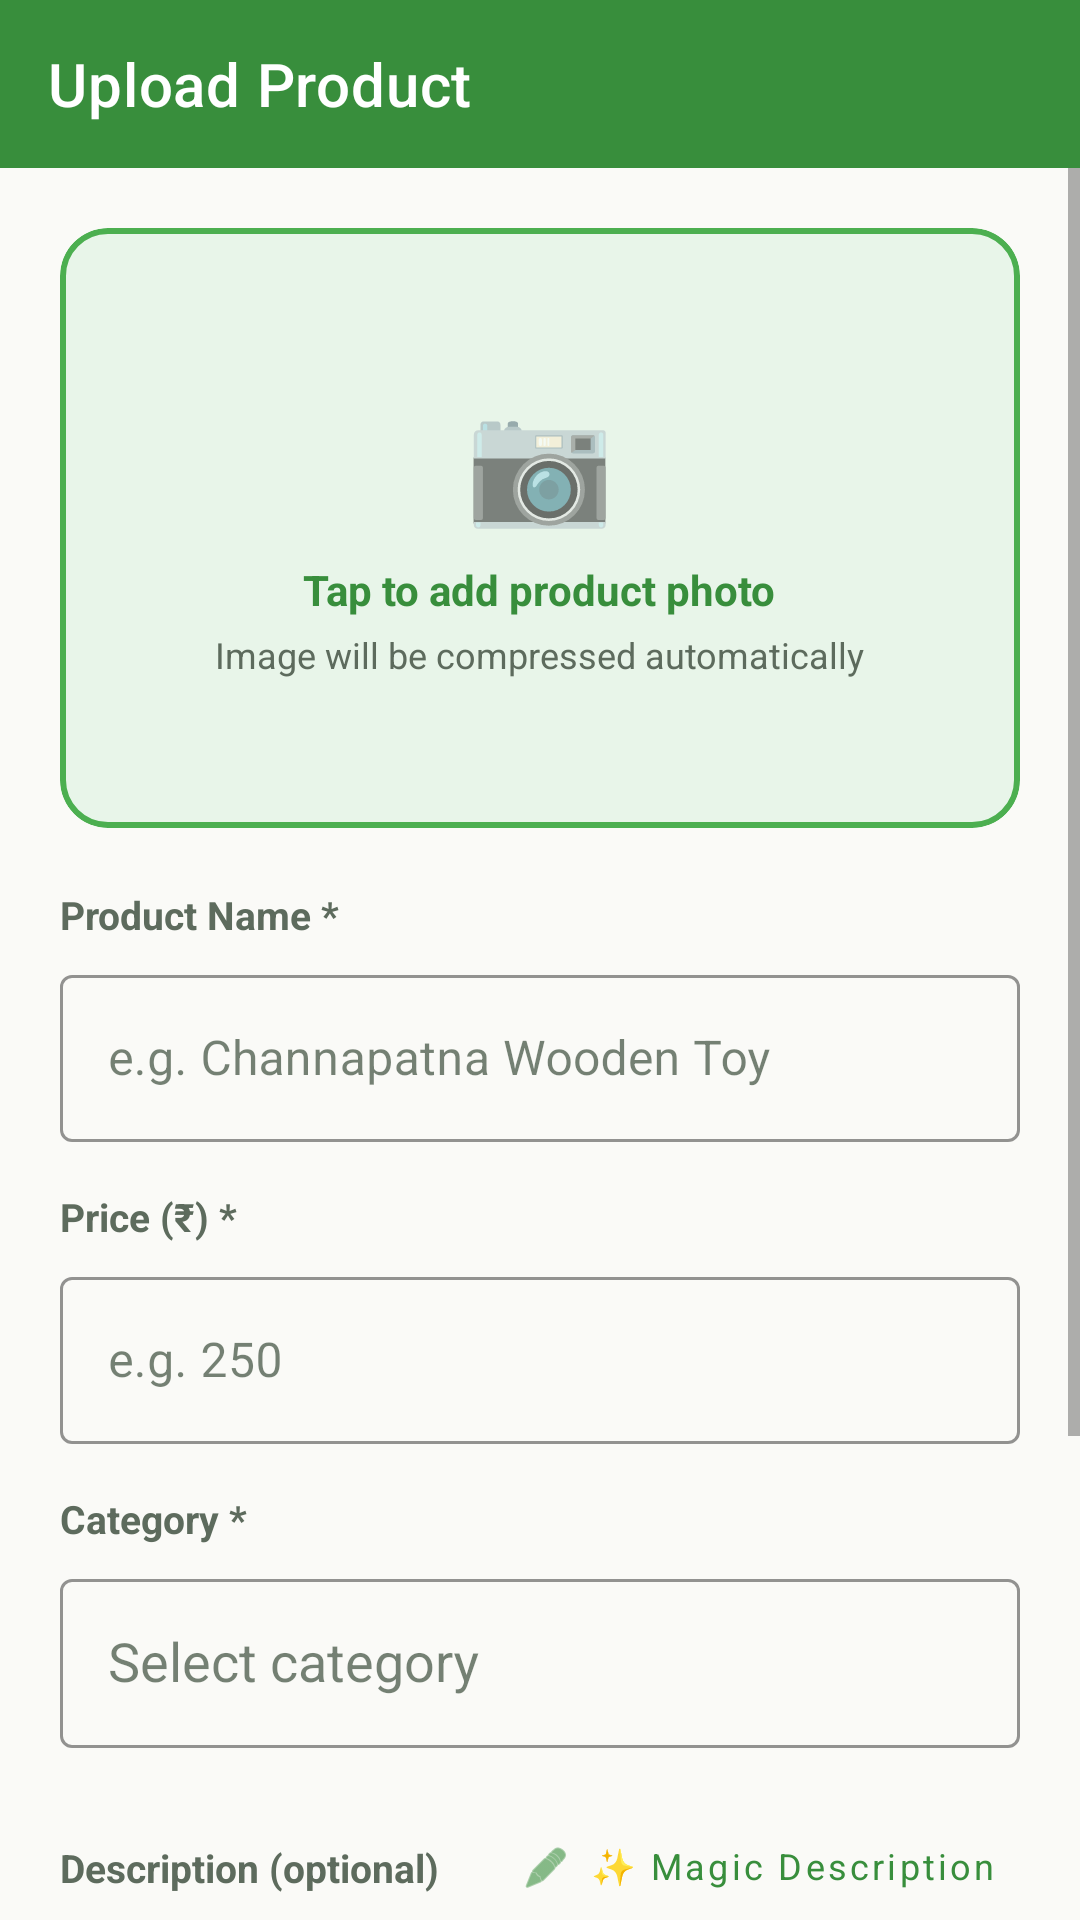

Write the Android layout XML for this screen, with the resource values it uses.
<!-- AndroidManifest.xml: application theme Theme.HalliSanthe -->
<!-- res/layout/activity_upload.xml -->
<?xml version="1.0" encoding="utf-8"?>
<LinearLayout xmlns:android="http://schemas.android.com/apk/res/android"
    xmlns:app="http://schemas.android.com/apk/res-auto"
    android:layout_width="match_parent"
    android:layout_height="match_parent"
    android:orientation="vertical"
    android:background="@color/bg_light">

    <androidx.appcompat.widget.Toolbar
        android:id="@+id/toolbar"
        android:layout_width="match_parent"
        android:layout_height="?attr/actionBarSize"
        android:background="@color/green_700"
        app:titleTextColor="@color/white"
        app:navigationIconTint="@color/white"
        app:title="Upload Product" />

    <ScrollView
        android:layout_width="match_parent"
        android:layout_height="0dp"
        android:layout_weight="1">

        <LinearLayout
            android:layout_width="match_parent"
            android:layout_height="wrap_content"
            android:orientation="vertical"
            android:padding="20dp"
            android:paddingBottom="80dp">

            <com.google.android.material.card.MaterialCardView
                android:layout_width="match_parent"
                android:layout_height="200dp"
                app:cardCornerRadius="16dp"
                app:cardElevation="0dp"
                app:strokeColor="@color/green_500"
                app:strokeWidth="2dp"
                app:cardBackgroundColor="@color/green_50">

                <FrameLayout
                    android:layout_width="match_parent"
                    android:layout_height="match_parent">

                
                    <ImageView
                        android:id="@+id/iv_product_image"
                        android:layout_width="match_parent"
                        android:layout_height="match_parent"
                        android:scaleType="centerCrop"
                        android:contentDescription="Product Image" />

                    
                    <LinearLayout
                        android:id="@+id/layout_placeholder"
                        android:layout_width="match_parent"
                        android:layout_height="match_parent"
                        android:orientation="vertical"
                        android:gravity="center"
                        android:clickable="true"
                        android:focusable="true"
                        android:background="?attr/selectableItemBackground">

                        <TextView
                            android:layout_width="wrap_content"
                            android:layout_height="wrap_content"
                            android:text="📷"
                            android:textSize="40sp" />

                        <TextView
                            android:layout_width="wrap_content"
                            android:layout_height="wrap_content"
                            android:text="Tap to add product photo"
                            android:textColor="@color/green_700"
                            android:textSize="14sp"
                            android:textStyle="bold"
                            android:layout_marginTop="8dp" />

                        <TextView
                            android:layout_width="wrap_content"
                            android:layout_height="wrap_content"
                            android:text="Image will be compressed automatically"
                            android:textColor="@color/text_secondary"
                            android:textSize="12sp"
                            android:layout_marginTop="4dp" />

                    </LinearLayout>
                </FrameLayout>
            </com.google.android.material.card.MaterialCardView>

            
            <TextView
                android:layout_width="wrap_content"
                android:layout_height="wrap_content"
                android:text="Product Name *"
                android:textColor="@color/text_secondary"
                android:textSize="13sp"
                android:textStyle="bold"
                android:layout_marginTop="20dp"
                android:layout_marginBottom="6dp" />

            <com.google.android.material.textfield.TextInputLayout
                android:layout_width="match_parent"
                android:layout_height="wrap_content"
                style="@style/Widget.MaterialComponents.TextInputLayout.OutlinedBox"
                app:boxStrokeColor="@color/green_500"
                app:hintTextColor="@color/green_700">

                <com.google.android.material.textfield.TextInputEditText
                    android:id="@+id/et_product_name"
                    android:layout_width="match_parent"
                    android:layout_height="wrap_content"
                    android:hint="e.g. Channapatna Wooden Toy"
                    android:inputType="textCapWords" />

            </com.google.android.material.textfield.TextInputLayout>

            
            <TextView
                android:layout_width="wrap_content"
                android:layout_height="wrap_content"
                android:text="Price (₹) *"
                android:textColor="@color/text_secondary"
                android:textSize="13sp"
                android:textStyle="bold"
                android:layout_marginTop="16dp"
                android:layout_marginBottom="6dp" />

            <com.google.android.material.textfield.TextInputLayout
                android:layout_width="match_parent"
                android:layout_height="wrap_content"
                style="@style/Widget.MaterialComponents.TextInputLayout.OutlinedBox"
                app:boxStrokeColor="@color/green_500"
                app:hintTextColor="@color/green_700"
                app:prefixText="₹ ">

                <com.google.android.material.textfield.TextInputEditText
                    android:id="@+id/et_product_price"
                    android:layout_width="match_parent"
                    android:layout_height="wrap_content"
                    android:hint="e.g. 250"
                    android:inputType="numberDecimal" />

            </com.google.android.material.textfield.TextInputLayout>

            
            <TextView
                android:layout_width="wrap_content"
                android:layout_height="wrap_content"
                android:text="Category *"
                android:textColor="@color/text_secondary"
                android:textSize="13sp"
                android:textStyle="bold"
                android:layout_marginTop="16dp"
                android:layout_marginBottom="6dp" />

            <com.google.android.material.textfield.TextInputLayout
                android:layout_width="match_parent"
                android:layout_height="wrap_content"
                style="@style/Widget.MaterialComponents.TextInputLayout.OutlinedBox"
                app:boxStrokeColor="@color/green_500"
                app:hintTextColor="@color/green_700">

                <AutoCompleteTextView
                    android:id="@+id/spinner_category"
                    android:layout_width="match_parent"
                    android:layout_height="wrap_content"
                    android:hint="Select category"
                    android:inputType="none"
                    android:editable="false"
                    android:focusable="false"
                    android:clickable="true"
                    android:paddingStart="16dp"
                    android:paddingEnd="16dp"
                    android:paddingTop="16dp"
                    android:paddingBottom="16dp" />

            </com.google.android.material.textfield.TextInputLayout>

            
            <LinearLayout
                android:layout_width="match_parent"
                android:layout_height="wrap_content"
                android:orientation="horizontal"
                android:gravity="center_vertical"
                android:layout_marginTop="16dp"
                android:layout_marginBottom="6dp">

                <TextView
                    android:layout_width="0dp"
                    android:layout_height="wrap_content"
                    android:layout_weight="1"
                    android:text="Description (optional)"
                    android:textColor="@color/text_secondary"
                    android:textSize="13sp"
                    android:textStyle="bold" />

                <com.google.android.material.button.MaterialButton
                    android:id="@+id/btn_ai_generate"
                    style="@style/Widget.MaterialComponents.Button.TextButton"
                    android:layout_width="wrap_content"
                    android:layout_height="wrap_content"
                    android:text="✨ Magic Description"
                    android:textColor="@color/green_700"
                    android:textSize="12sp"
                    android:textAllCaps="false"
                    android:includeFontPadding="false"
                    android:paddingVertical="4dp"
                    app:icon="@android:drawable/ic_menu_edit"
                    app:iconSize="16dp"
                    app:iconPadding="6dp" />

            </LinearLayout>

            <com.google.android.material.textfield.TextInputLayout
                android:layout_width="match_parent"
                android:layout_height="wrap_content"
                style="@style/Widget.MaterialComponents.TextInputLayout.OutlinedBox"
                app:boxStrokeColor="@color/green_500"
                app:hintTextColor="@color/green_700">

                <com.google.android.material.textfield.TextInputEditText
                    android:id="@+id/et_product_description"
                    android:layout_width="match_parent"
                    android:layout_height="wrap_content"
                    android:hint="Describe your product…"
                    android:inputType="textMultiLine"
                    android:minLines="3"
                    android:gravity="top" />

            </com.google.android.material.textfield.TextInputLayout>

            
            <ProgressBar
                android:id="@+id/progress_bar"
                android:layout_width="wrap_content"
                android:layout_height="wrap_content"
                android:layout_gravity="center"
                android:layout_marginTop="16dp"
                android:visibility="gone"
                android:indeterminateTint="@color/green_700" />

            
            <com.google.android.material.button.MaterialButton
                android:id="@+id/btn_upload"
                android:layout_width="match_parent"
                android:layout_height="wrap_content"
                android:layout_marginTop="32dp"
                android:paddingTop="14dp"
                android:paddingBottom="14dp"
                android:includeFontPadding="false"
                android:text="Upload Product"
                android:textAllCaps="false"
                android:textSize="16sp"
                android:textStyle="bold"
                app:cornerRadius="12dp"
                style="@style/OrangeButton" />

        </LinearLayout>
    </ScrollView>
</LinearLayout>
<!-- resources referenced by this layout -->
<resources>
  <color name="bg_light">#FAFAF7</color>
  <color name="green_50">#E8F5E9</color>
  <color name="green_500">#4CAF50</color>
  <color name="green_700">#388E3C</color>
  <color name="text_secondary">#5D6B5D</color>
  <color name="white">#FFFFFF</color>
  <style name="OrangeButton" parent="Widget.MaterialComponents.Button">
          <item name="backgroundTint">@color/orange_500</item>
          <item name="android:textColor">@color/white</item>
          <item name="cornerRadius">12dp</item>
          <item name="android:textAllCaps">false</item>
          <item name="android:textSize">16sp</item>
          <item name="android:paddingTop">12dp</item>
          <item name="android:paddingBottom">12dp</item>
      </style>
  <style name="Theme.HalliSanthe" parent="Theme.MaterialComponents.DayNight.DarkActionBar">
          <item name="colorPrimary">@color/green_700</item>
          <item name="colorPrimaryVariant">@color/green_900</item>
          <item name="colorOnPrimary">@color/white</item>
          <item name="colorSecondary">@color/orange_500</item>
          <item name="colorSecondaryVariant">@color/orange_700</item>
          <item name="colorOnSecondary">@color/white</item>
          <item name="android:colorBackground">@color/bg_light</item>
          <item name="colorSurface">@color/white</item>
          <item name="colorOnSurface">@color/text_primary</item>
          <item name="android:fontFamily">sans-serif</item>
          <item name="android:statusBarColor">@color/green_900</item>
          <item name="android:navigationBarColor">@color/white</item>
      </style>
  <color name="orange_500">#FF6D00</color>
  <color name="green_900">#1B5E20</color>
  <color name="orange_700">#E65100</color>
  <color name="text_primary">#1A2E1A</color>
</resources>
